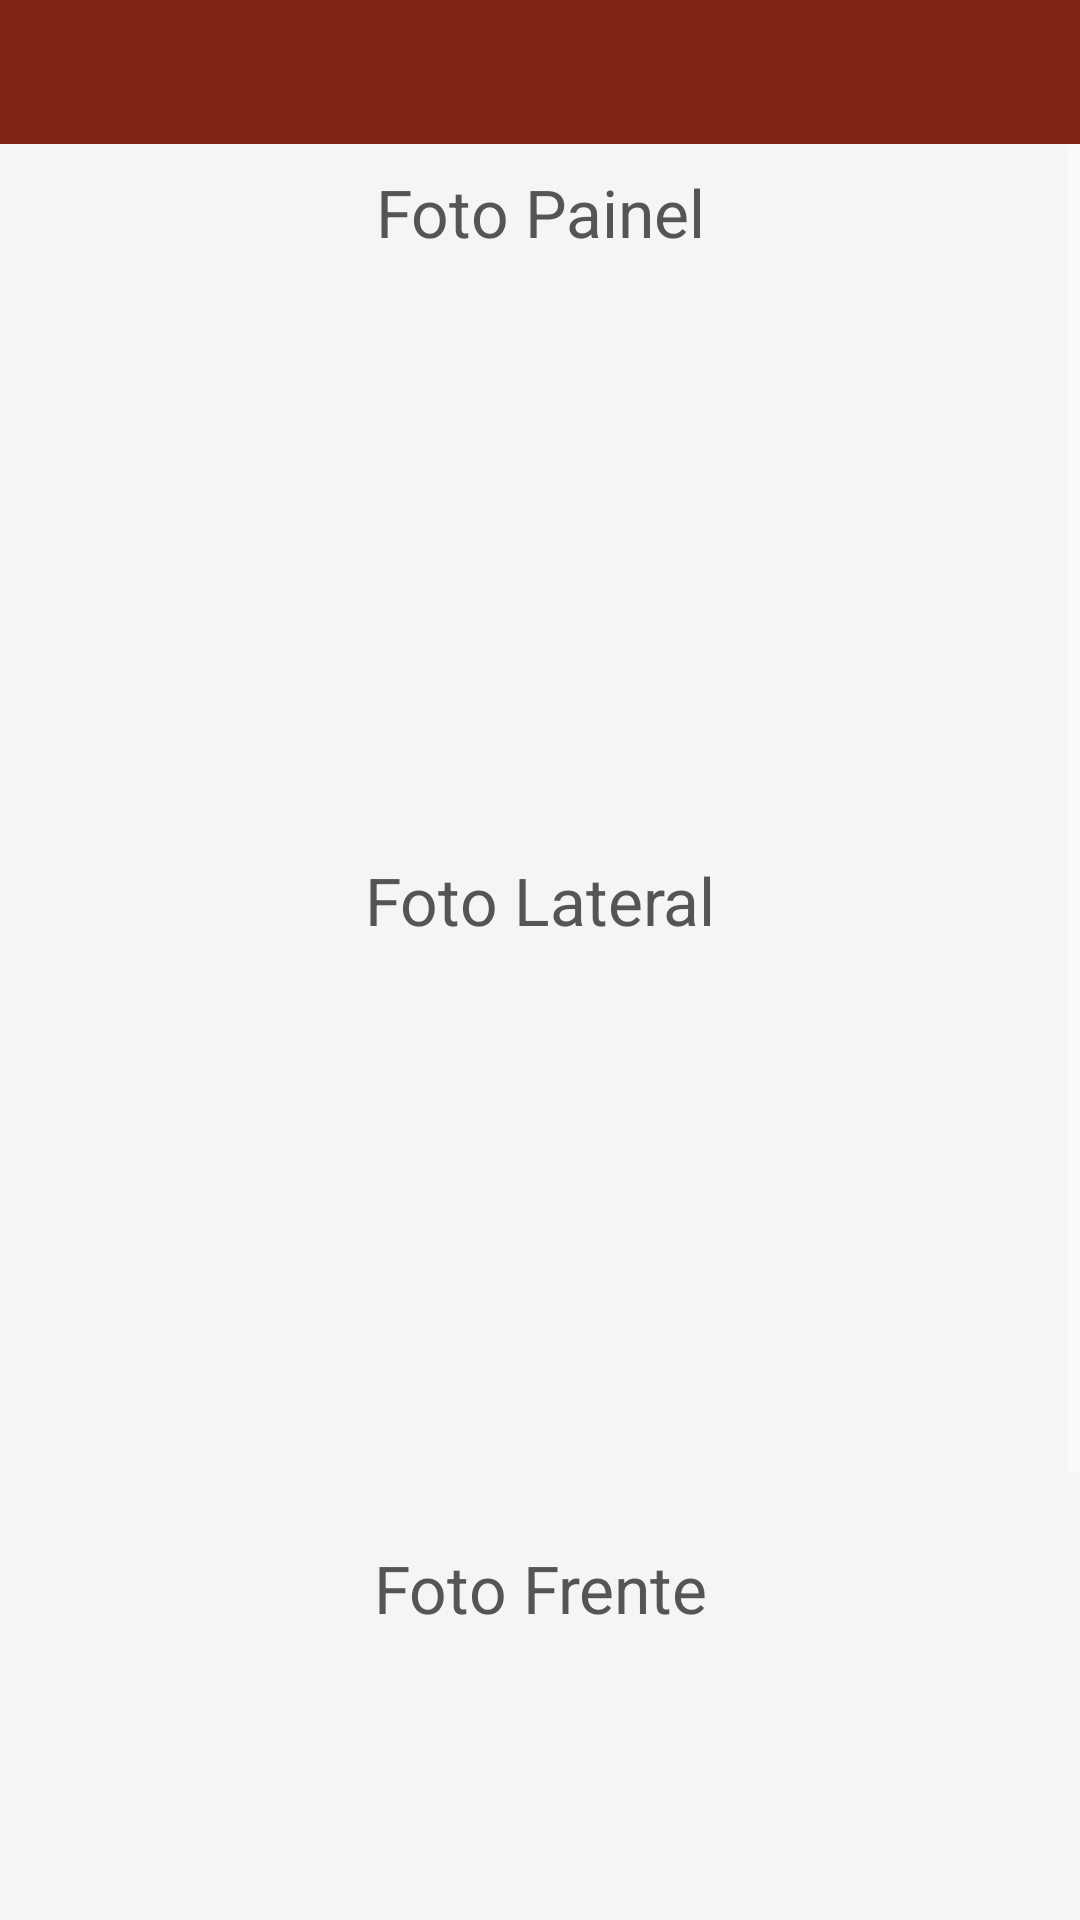

Android layout source for this screen:
<!-- AndroidManifest.xml: application theme AppTheme -->
<!-- res/layout/activity_fotos.xml -->
<?xml version="1.0" encoding="utf-8"?>
<RelativeLayout xmlns:android="http://schemas.android.com/apk/res/android"
    xmlns:app="http://schemas.android.com/apk/res-auto"
    xmlns:tools="http://schemas.android.com/tools"
    android:layout_width="match_parent"
    android:layout_height="match_parent"
    android:background="@color/colorBackground"
    tools:context="telas.FotosActivity">

    <include android:id="@+id/toolbar"
        layout="@layout/toolbar"/>

    <ScrollView
        android:layout_below="@+id/toolbar"
        android:layout_width="match_parent"
        android:layout_height="match_parent">

        <LinearLayout
            android:padding="8dp"
            android:gravity="center|center_horizontal|center_vertical"
            android:orientation="vertical"
            android:layout_width="match_parent"
            android:layout_height="match_parent">

            <TextView
                android:id="@+id/tvPainel"
                android:textAlignment="center"
                android:textSize="22sp"
                android:text="@string/texto_painel"
                android:layout_width="match_parent"
                android:layout_height="wrap_content"/>

            <ImageView
                android:padding="8dp"
                android:id="@+id/ivFtPainel"
                android:layout_width="200dp"
                android:layout_height="200dp"/>

            <TextView
                android:id="@+id/tvLateral"
                android:textAlignment="center"
                android:textSize="22sp"
                android:text="@string/texto_lateral"
                android:layout_width="match_parent"
                android:layout_height="wrap_content"/>

            <ImageView
                android:padding="8dp"
                android:id="@+id/ivFtLateral"
                android:layout_width="200dp"
                android:layout_height="200dp"/>

            <TextView
                android:id="@+id/tvFrente"
                android:textAlignment="center"
                android:textSize="22sp"
                android:text="@string/texto_frente"
                android:layout_width="match_parent"
                android:layout_height="wrap_content"/>

            <ImageView
                android:padding="8dp"
                android:id="@+id/ivFtFrente"
                android:layout_width="200dp"
                android:layout_height="200dp"/>

            <Button
                android:layout_marginTop="40dp"
                android:id="@+id/btProximo"
                android:layout_width="250dp"
                android:layout_height="wrap_content"
                android:background="@drawable/button_style"
                android:text="@string/botao_proximo"
                android:textColor="@android:color/white" />

        </LinearLayout>
    </ScrollView>
</RelativeLayout>
<!-- res/layout/toolbar.xml (included above) -->
<?xml version="1.0" encoding="utf-8"?>
<androidx.appcompat.widget.Toolbar android:id="@+id/toolbar_principal"
    xmlns:android="http://schemas.android.com/apk/res/android"
    android:layout_width="match_parent"
    android:layout_height="wrap_content"
    android:background="@color/colorPrimaryDark"
    android:minHeight="@android:dimen/app_icon_size"
    android:theme="@style/AppTheme"
    app:titleTextColor="@android:color/white"
    app:subtitleTextColor="@android:color/white"
    style="@android:style/Holo.Light.ButtonBar"
    android:outlineAmbientShadowColor="@android:color/white"
    android:outlineSpotShadowColor="@android:color/white"
    android:elevation="5dp"
    xmlns:app="http://schemas.android.com/apk/res-auto" />
<!-- resources referenced by this layout -->
<resources>
  <color name="colorBackground">#f5f5f5</color>
  <color name="colorPrimaryDark">#802415</color>
  <string name="botao_proximo">Próximo</string>
  <string name="texto_frente">Foto Frente</string>
  <string name="texto_lateral">Foto Lateral</string>
  <string name="texto_painel">Foto Painel</string>
  <style name="AppTheme" parent="Theme.AppCompat.NoActionBar">
          
          <item name="colorPrimary">@color/colorPrimary</item>
          <item name="colorPrimaryDark">@color/colorPrimaryDark</item>
          <item name="colorAccent">@color/colorAccent</item>
          <item name="windowActionBar">false</item>
          <item name="windowNoTitle">true</item>
          <item name="android:actionMenuTextColor">@android:color/white</item>
          <item name="android:textAppearance">@style/MyText</item>
          
          <item name="android:editTextColor">@color/colorText</item>
          <item name="android:textColor">@color/colorText</item>
          <item name="colorControlNormal">@android:color/white</item>
          <item name="colorControlActivated">@color/colorPrimary</item>
          <item name="colorControlHighlight">@android:color/white</item>
          <item name="android:itemBackground">@android:color/white</item>
      </style>
  <color name="colorPrimary">#be2020</color>
  <color name="colorAccent">#b3321f</color>
  <style name="MyText" parent="@android:style/TextAppearance">
          <item name="android:textColor">@android:color/black</item>
      </style>
  <color name="colorText">#575454</color>
</resources>
